Run: headless pygame with SDL's dummy video driver; simulated clock (each Clock.tick advances the game by its frame time, no real sleeping); random seed 0; keys injected as events and as key.get_pressed() state; no mouse input.
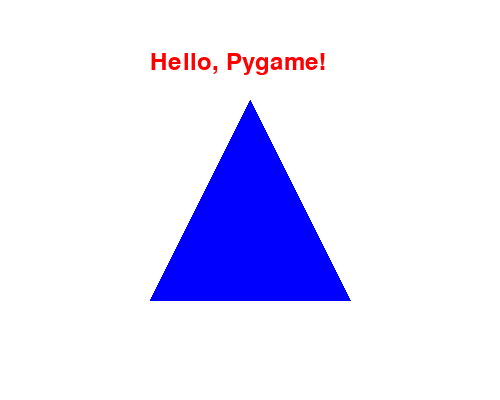
Frame 1 of 4 · flips 1–60 · no input
Frame 2 of 4 · flips 61–180 · tapped SPACE, RETURN · held RIGHT (→), D · screen unchanged from frame 1, image omitted
Frame 3 of 4 · flips 181–300 · held DOWN (↓), S · screen unchanged from frame 2, image omitted
Frame 4 of 4 · flips 301–420 · held LEFT (←), A, UP (↑), W · screen unchanged from frame 3, image omitted

The pygame program that drew these frames:

import pygame

# Initialize Pygame
pygame.init()

# Set up display
WIDTH, HEIGHT = 500, 400
screen = pygame.display.set_mode((WIDTH, HEIGHT))
pygame.display.set_caption("Pygame Basics")

# Define colors
WHITE = (255, 255, 255)
BLUE = (0, 0, 255)
RED = (255, 0, 0)

# Set up fonts
font = pygame.font.Font(None, 36)

# Main loop
running = True
while running:
    screen.fill(WHITE)  # Fill background with white

    # Draw a polygon (triangle)
    pygame.draw.polygon(screen, BLUE, [(250, 100), (150, 300), (350, 300)])

    # Render text
    text = font.render("Hello, Pygame!", True, RED)
    screen.blit(text, (150, 50))

    # Handle events
    for event in pygame.event.get():
        if event.type == pygame.QUIT:
            running = False

    pygame.display.flip()  # Update the display

pygame.quit()
